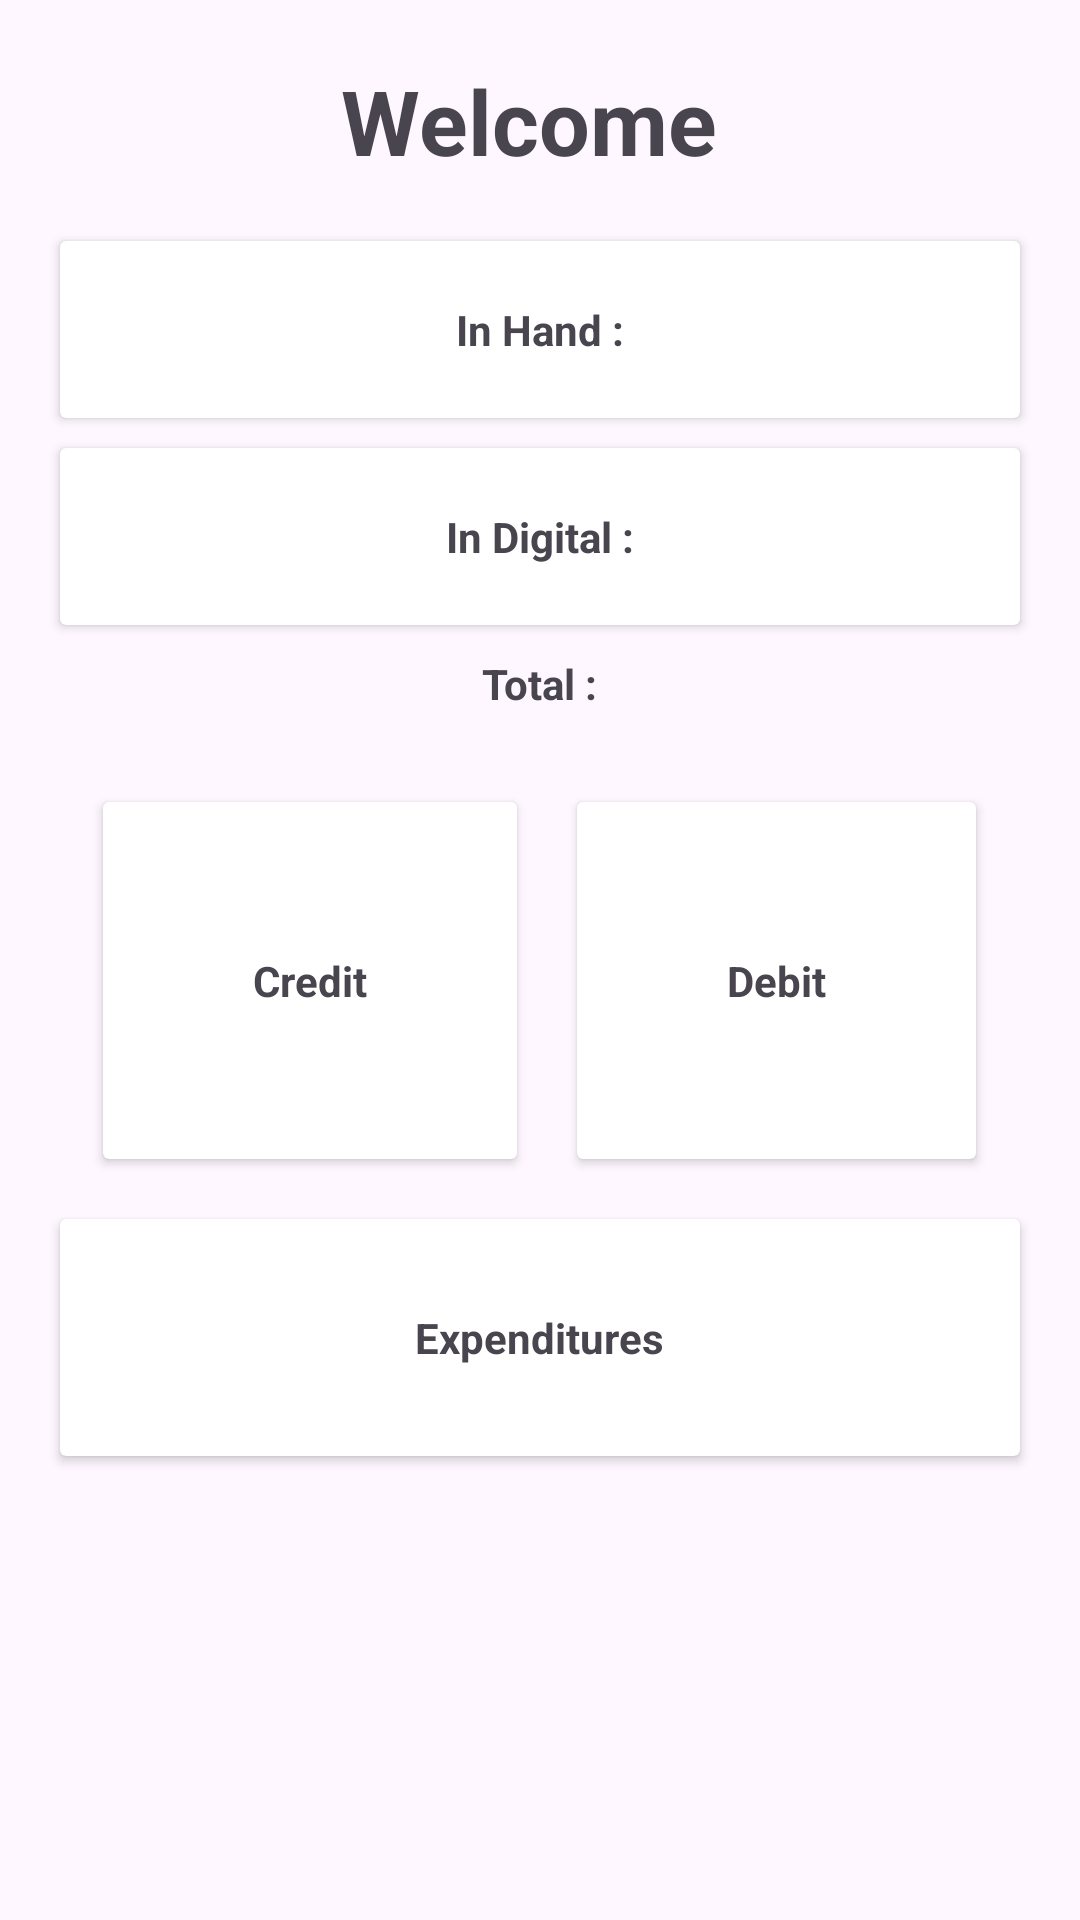

The Android layout XML behind this screen, and the referenced resources:
<!-- AndroidManifest.xml: application theme Theme.Keeper -->
<!-- res/layout/home_fragment.xml -->
<?xml version="1.0" encoding="utf-8"?>
<FrameLayout
    xmlns:android="http://schemas.android.com/apk/res/android"
    xmlns:tools="http://schemas.android.com/tools"
    android:layout_width="match_parent"
    android:layout_height="match_parent"
    tools:context=".HomeFragment">

    
    <LinearLayout
        android:layout_width="match_parent"
        android:layout_height="match_parent"
        android:gravity="center_horizontal"
        android:orientation="vertical"
        android:padding="10dp"
        >

        <LinearLayout
            android:layout_width="wrap_content"
            android:layout_height="wrap_content"
            android:layout_marginTop="10dp"
            android:layout_marginBottom="20dp"
            android:gravity="center">

            <TextView
                android:id="@+id/t1"
                android:layout_width="wrap_content"
                android:layout_height="wrap_content"
                android:text="Welcome "
                android:textSize="30dp"
                android:textStyle="bold" />

            <TextView
                android:id="@+id/t2"
                android:layout_width="wrap_content"
                android:layout_height="wrap_content"
                android:textSize="30dp" />
        </LinearLayout>

        <androidx.cardview.widget.CardView
            android:id="@+id/c1"
            android:layout_width="match_parent"
            android:layout_height="wrap_content"
            android:layout_marginLeft="10sp"
            android:layout_marginRight="10sp"

            >

            <LinearLayout
                android:layout_width="match_parent"
                android:layout_height="match_parent"
                android:gravity="center"
                android:paddingVertical="20dp">

                <TextView
                    android:id="@+id/c1t1"
                    android:layout_width="wrap_content"
                    android:layout_height="wrap_content"
                    android:text="@string/in_handb"
                    android:textStyle="bold" />

                <TextView
                    android:id="@+id/c1t2"
                    android:layout_width="wrap_content"
                    android:layout_height="wrap_content" />

            </LinearLayout>
        </androidx.cardview.widget.CardView>

        <androidx.cardview.widget.CardView
            android:id="@+id/c2"
            android:layout_width="match_parent"
            android:layout_height="wrap_content"
            android:layout_marginLeft="10sp"
            android:layout_marginTop="10dp"
            android:layout_marginRight="10sp"

            >

            <LinearLayout
                android:layout_width="match_parent"
                android:layout_height="match_parent"
                android:gravity="center"
                android:paddingVertical="20dp">

                <TextView
                    android:id="@+id/c2t1"
                    android:layout_width="wrap_content"
                    android:layout_height="wrap_content"
                    android:text="@string/in_digital"
                    android:textStyle="bold" />

                <TextView
                    android:id="@+id/c2t2"
                    android:layout_width="wrap_content"
                    android:layout_height="wrap_content" />
            </LinearLayout>
        </androidx.cardview.widget.CardView>

        <LinearLayout
            android:layout_width="wrap_content"
            android:layout_height="wrap_content"
            android:layout_marginTop="10dp"
            android:gravity="center"
            >

            <TextView
                android:id="@+id/c3t1"
                android:layout_width="wrap_content"
                android:layout_height="wrap_content"
                android:text="@string/total"
                android:textStyle="bold" />

            <TextView
                android:id="@+id/c3t2"
                android:layout_width="wrap_content"
                android:layout_height="wrap_content" />
        </LinearLayout>

        <LinearLayout
            android:layout_width="match_parent"
            android:layout_height="wrap_content"
            android:layout_marginTop="20dp"
            android:gravity="center_horizontal">

            <androidx.cardview.widget.CardView
                android:id="@+id/c4"
                android:layout_width="wrap_content"
                android:layout_height="wrap_content"
                android:layout_margin="10dp"
                android:padding="20dp"

                >

                <LinearLayout
                    android:layout_width="match_parent"
                    android:layout_height="match_parent"
                    android:gravity="center"
                    android:padding="50dp">

                    <TextView
                        android:layout_width="wrap_content"
                        android:layout_height="wrap_content"
                        android:text="Credit"
                        android:textStyle="bold" />
                </LinearLayout>
            </androidx.cardview.widget.CardView>

            <androidx.cardview.widget.CardView
                android:id="@+id/c5"
                android:layout_width="wrap_content"
                android:layout_height="wrap_content"
                android:layout_margin="10dp"
                android:padding="20dp"
                android:paddingHorizontal="10dp"
                android:paddingVertical="10dp"

                >

                <LinearLayout
                    android:layout_width="match_parent"
                    android:layout_height="match_parent"
                    android:gravity="center"
                    android:padding="50dp">

                    <TextView
                        android:layout_width="wrap_content"
                        android:layout_height="wrap_content"
                        android:text="Debit"
                        android:textStyle="bold" />
                </LinearLayout>
            </androidx.cardview.widget.CardView>
        </LinearLayout>

        <androidx.cardview.widget.CardView
            android:id="@+id/c6"
            android:layout_width="match_parent"
            android:layout_height="wrap_content"
            android:layout_margin="10dp"
            android:paddingHorizontal="10dp"
            android:paddingVertical="10dp"

            >

            <LinearLayout
                android:layout_width="match_parent"
                android:layout_height="match_parent"
                android:gravity="center"
                android:padding="30dp">

                <TextView
                    android:layout_width="wrap_content"
                    android:layout_height="wrap_content"
                    android:text="Expenditures"
                    android:textStyle="bold" />
            </LinearLayout>
        </androidx.cardview.widget.CardView>
    </LinearLayout>


</FrameLayout>
<!-- resources referenced by this layout -->
<resources>
  <string name="in_digital">In Digital :</string>
  <string name="in_handb">In Hand :</string>
  <string name="total">Total :</string>
  <style name="Theme.Keeper" parent="Base.Theme.Keeper" />
  <style name="Base.Theme.Keeper" parent="Theme.Material3.DayNight.NoActionBar">
          
          
      </style>
</resources>
